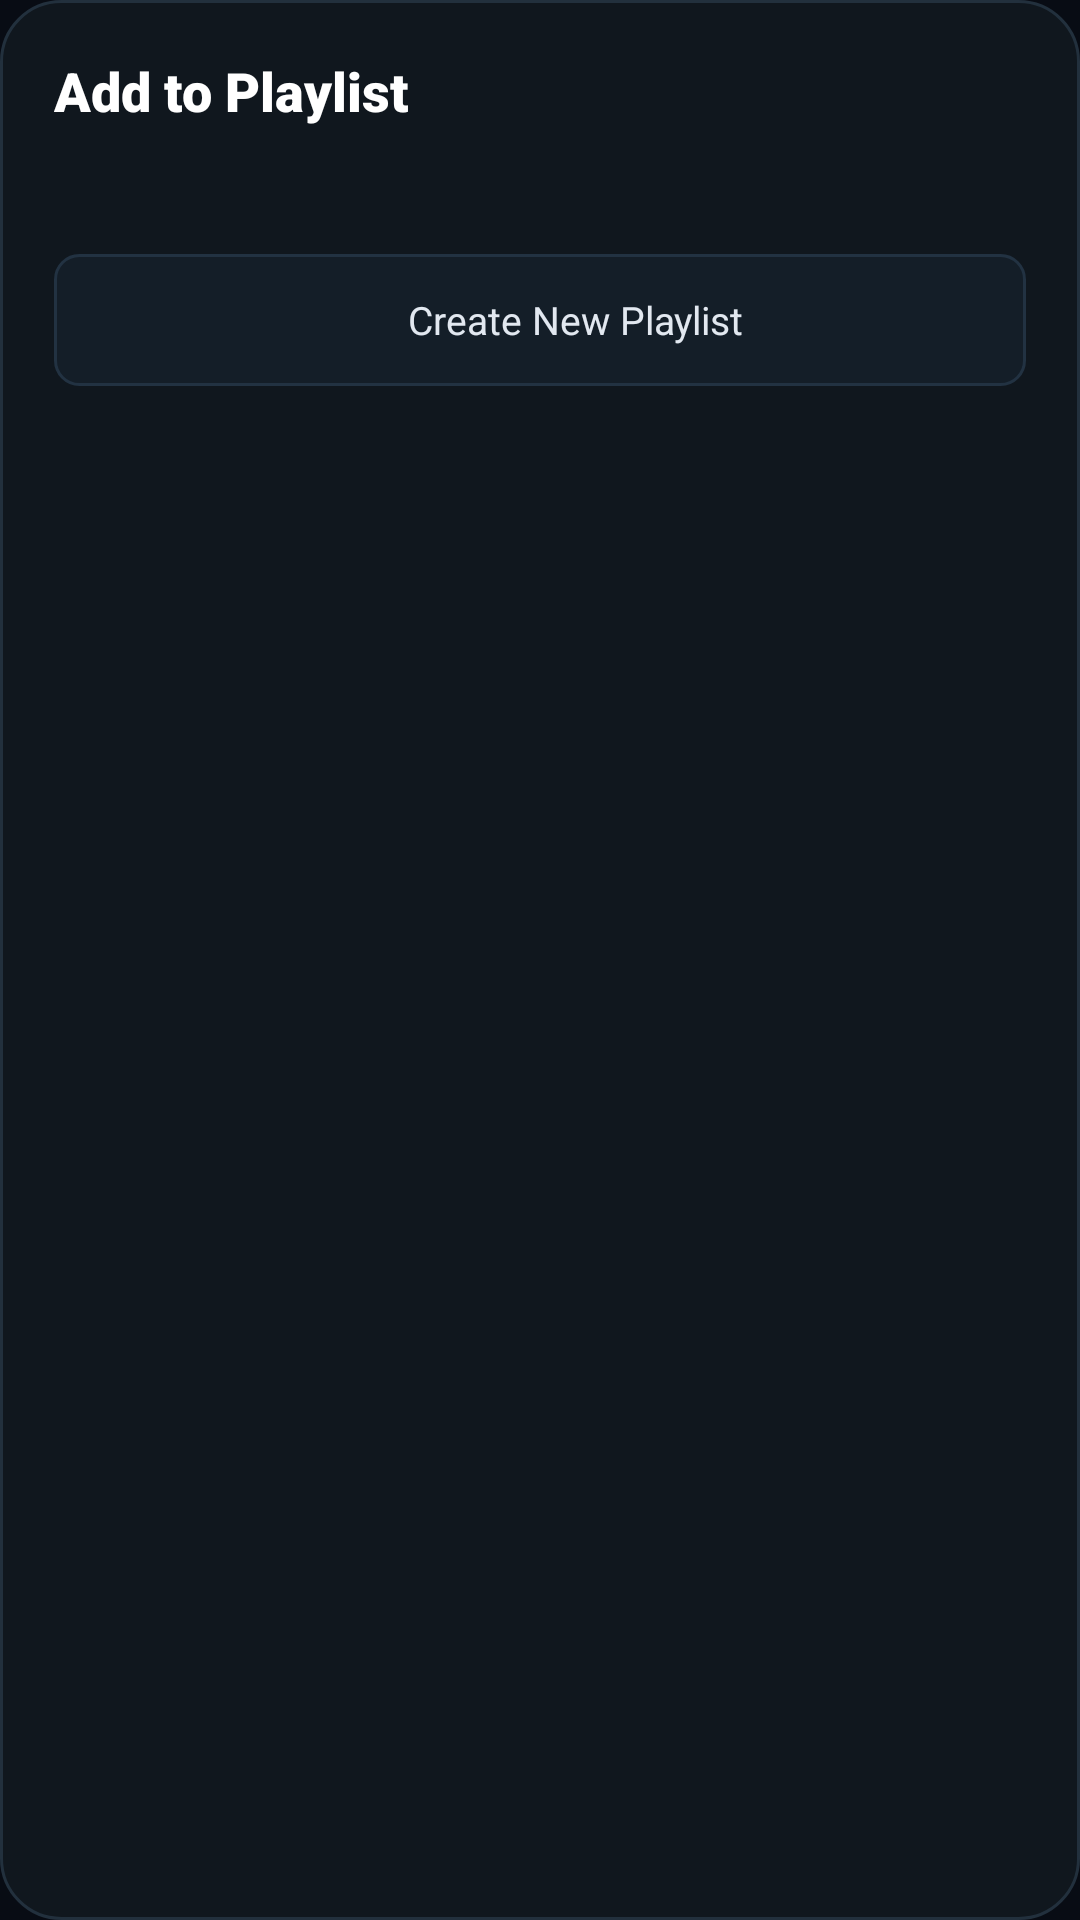

Reconstruct the res/layout file that produces this screen, plus the resources it refers to.
<!-- AndroidManifest.xml: application theme Theme.Mewsic -->
<!-- res/layout/dialog_add_to_playlist.xml -->
<?xml version="1.0" encoding="utf-8"?>
<LinearLayout xmlns:android="http://schemas.android.com/apk/res/android"
    xmlns:app="http://schemas.android.com/apk/res-auto"
    xmlns:tools="http://schemas.android.com/tools"
    android:layout_width="match_parent"
    android:layout_height="wrap_content"
    android:background="@drawable/bg_metadata_dialog"
    android:orientation="vertical"
    android:padding="18dp">

    
    <RelativeLayout
        android:layout_width="match_parent"
        android:layout_height="wrap_content"
        android:layout_marginBottom="12dp">

        <LinearLayout
            android:layout_width="wrap_content"
            android:layout_height="wrap_content"
            android:layout_alignParentStart="true"
            android:layout_centerVertical="true"
            android:layout_toStartOf="@+id/btnAddPlaylistClose"
            android:orientation="vertical">

            <TextView
                android:layout_width="wrap_content"
                android:layout_height="wrap_content"
                android:fontFamily="sans-serif-black"
                android:text="Add to Playlist"
                android:textColor="#FFFFFF"
                android:textSize="18sp" />

            <TextView
                android:id="@+id/tvAddSongTitleSubtitle"
                android:layout_width="wrap_content"
                android:layout_height="wrap_content"
                android:layout_marginTop="2dp"
                android:ellipsize="end"
                android:fontFamily="sans-serif"
                android:maxLines="1"
                android:textColor="#8E9BAE"
                android:textSize="12sp"
                tools:text="Flower In A Hurricane" />
        </LinearLayout>

        <ImageView
            android:id="@+id/btnAddPlaylistClose"
            android:layout_width="32dp"
            android:layout_height="32dp"
            android:layout_alignParentEnd="true"
            android:layout_centerVertical="true"
            android:background="?attr/selectableItemBackgroundBorderless"
            android:clickable="true"
            android:contentDescription="Close"
            android:focusable="true"
            android:padding="6dp"
            android:src="@drawable/ic_close"
            app:tint="#8E9BAE" />
    </RelativeLayout>

    
    <TextView
        android:id="@+id/tvNoPlaylistsHint"
        android:layout_width="match_parent"
        android:layout_height="wrap_content"
        android:layout_marginTop="16dp"
        android:layout_marginBottom="16dp"
        android:fontFamily="sans-serif"
        android:gravity="center"
        android:text="No playlists created yet. Create your first playlist below!"
        android:textColor="#64748B"
        android:textSize="13sp"
        android:visibility="gone" />

    
    <androidx.recyclerview.widget.RecyclerView
        android:id="@+id/rvAddToPlaylist"
        android:layout_width="match_parent"
        android:layout_height="wrap_content"
        android:clipToPadding="false"
        android:maxHeight="320dp"
        android:overScrollMode="never" />

    
    <LinearLayout
        android:id="@+id/btnCreateNewPlaylistFromAdd"
        android:layout_width="match_parent"
        android:layout_height="44dp"
        android:layout_marginTop="12dp"
        android:background="@drawable/bg_cover_action_button"
        android:clickable="true"
        android:focusable="true"
        android:gravity="center"
        android:orientation="horizontal"
        android:paddingStart="14dp"
        android:paddingEnd="14dp">

        <ImageView
            android:layout_width="16dp"
            android:layout_height="16dp"
            android:src="@drawable/ic_add"
            app:tint="#1ADA6B" />

        <TextView
            android:layout_width="wrap_content"
            android:layout_height="wrap_content"
            android:layout_marginStart="8dp"
            android:fontFamily="sans-serif-bold"
            android:text="Create New Playlist"
            android:textColor="#E2E8F0"
            android:textSize="13sp" />
    </LinearLayout>

</LinearLayout>
<!-- resources referenced by this layout -->
<resources>
  <!-- drawable bg_cover_action_button (drawable) -->
  <?xml version="1.0" encoding="utf-8"?>
  <ripple xmlns:android="http://schemas.android.com/apk/res/android"
      android:color="#20FFFFFF">
      <item>
          <shape android:shape="rectangle">
              <corners android:radius="8dp" />
              <solid android:color="#141E28" />
              <stroke
                  android:width="1dp"
                  android:color="#223242" />
          </shape>
      </item>
  </ripple>
  <!-- drawable bg_metadata_dialog (drawable) -->
  <?xml version="1.0" encoding="utf-8"?>
  <shape xmlns:android="http://schemas.android.com/apk/res/android"
      android:shape="rectangle">
      <corners android:radius="20dp" />
      <solid android:color="#10171E" />
      <stroke
          android:width="1dp"
          android:color="#22303D" />
  </shape>
  <style name="Theme.Mewsic" parent="Theme.Material3.Dark.NoActionBar">
          <item name="colorPrimary">@color/brand_emerald</item>
          <item name="colorOnPrimary">@color/text_primary</item>
          <item name="android:windowBackground">@color/background_dark</item>
          <item name="android:statusBarColor">@color/status_bar_color</item>
          <item name="android:navigationBarColor">@color/nav_bar_color</item>
          <item name="android:windowLightStatusBar">false</item>
          <item name="android:windowLightNavigationBar" tools:targetApi="o_mr1">false</item>
          <item name="android:windowActivityTransitions">true</item>
          <item name="android:forceDarkAllowed" tools:targetApi="q">false</item>
      </style>
  <color name="brand_emerald">#10B981</color>
  <color name="text_primary">#FFFFFF</color>
  <color name="background_dark">#080C14</color>
  <color name="status_bar_color">#080C14</color>
  <color name="nav_bar_color">#080C14</color>
</resources>
